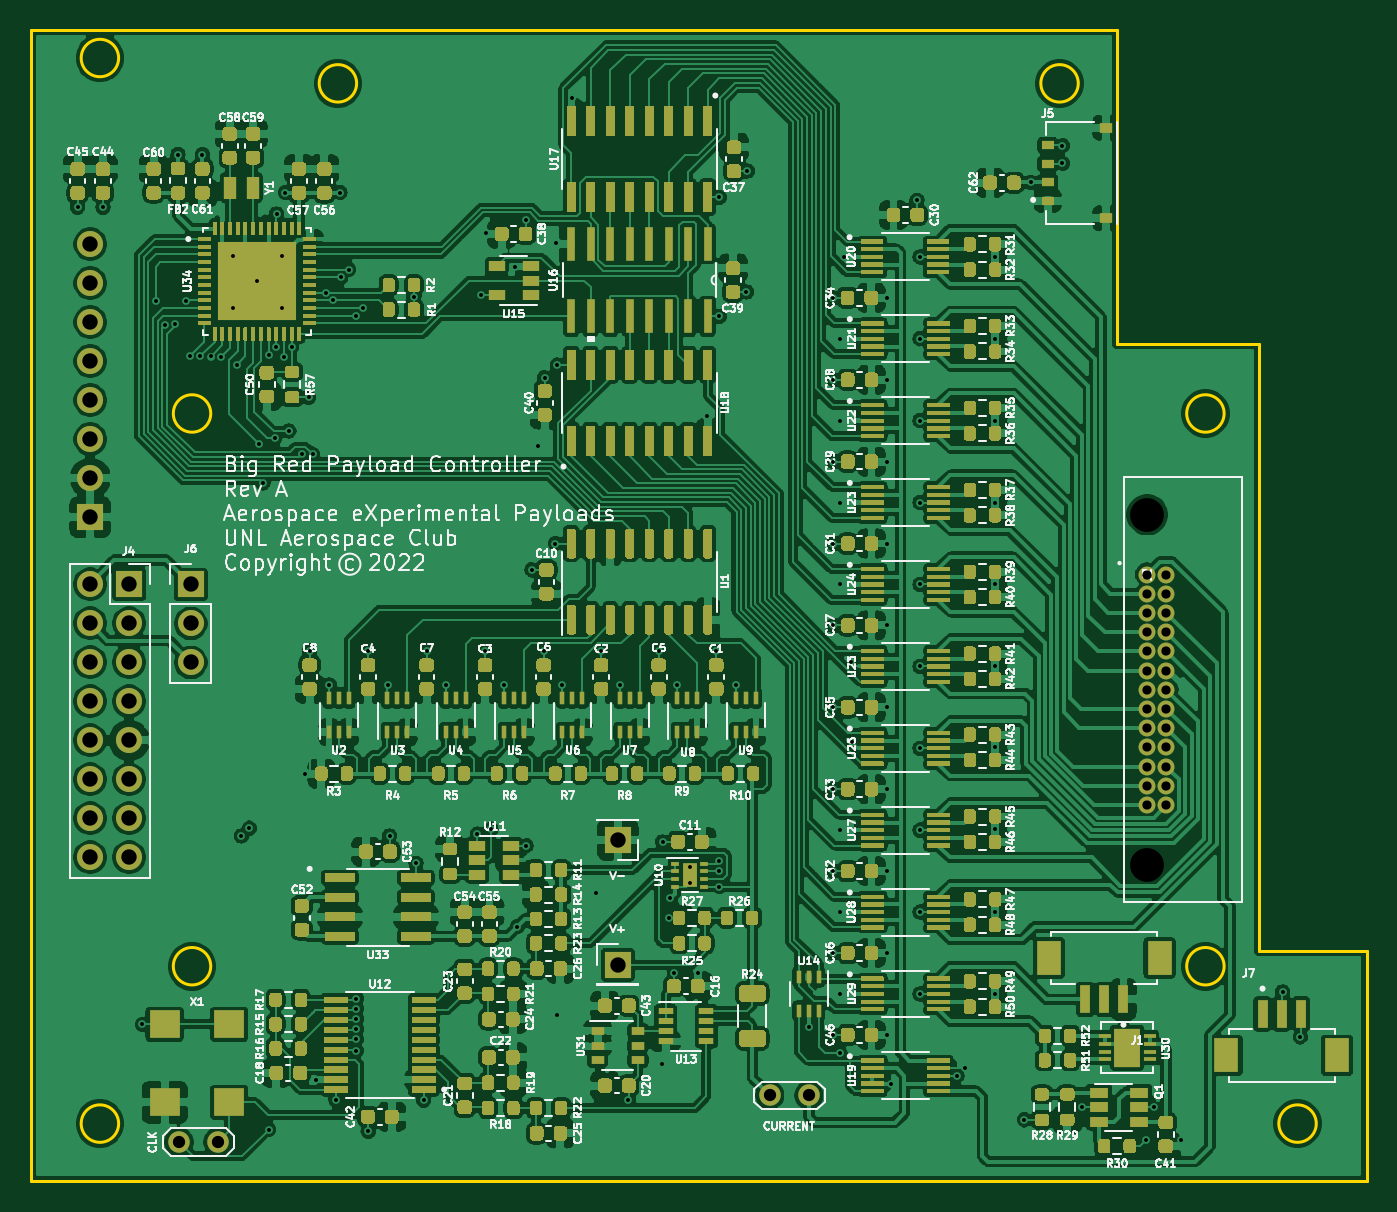
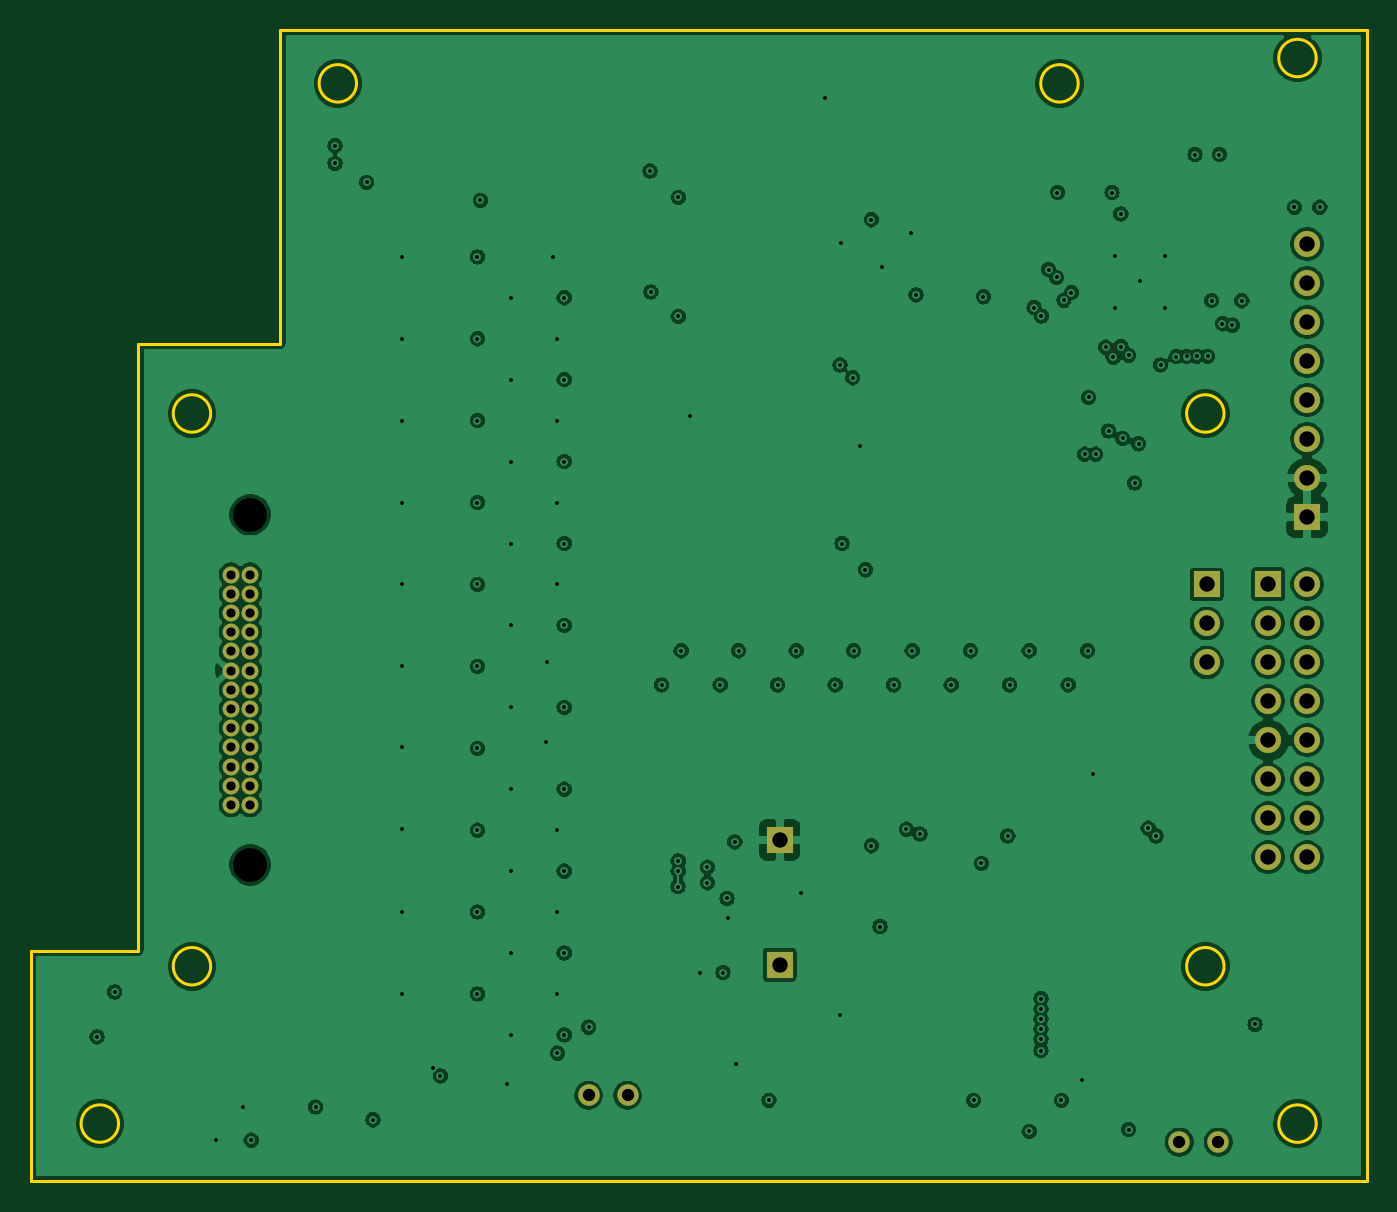
Circuit board: 12 layer files. Board 87.0 x 75.0 mm.
- bottom_copper: flight_computer-B_Cu.gbr (295156 bytes)
- bottom_mask: flight_computer-B_Mask.gbr (2265 bytes)
- paste: flight_computer-B_Paste.gbr (465 bytes)
- outline: flight_computer-Edge_Cuts.gbr (1595 bytes)
- top_copper: flight_computer-F_Cu.gbr (951348 bytes)
- top_mask: flight_computer-F_Mask.gbr (160177 bytes)
- paste: flight_computer-F_Paste.gbr (159694 bytes)
- top_silk: flight_computer-F_SilkS.gbr (186894 bytes)
- inner_copper: flight_computer-In1_Cu.gbr (242123 bytes)
- inner_copper: flight_computer-In2_Cu.gbr (247582 bytes)
- drill: flight_computer-NPTH.drl (316 bytes)
- drill: flight_computer-PTH.drl (3629 bytes)

=== bottom_copper: flight_computer-B_Cu.gbr (295156 bytes, source omitted) ===
=== bottom_mask: flight_computer-B_Mask.gbr ===
%TF.GenerationSoftware,KiCad,Pcbnew,(5.1.10)-1*%
%TF.CreationDate,2022-12-01T06:34:21-06:00*%
%TF.ProjectId,flight_computer,666c6967-6874-45f6-936f-6d7075746572,A*%
%TF.SameCoordinates,Original*%
%TF.FileFunction,Soldermask,Bot*%
%TF.FilePolarity,Negative*%
%FSLAX46Y46*%
G04 Gerber Fmt 4.6, Leading zero omitted, Abs format (unit mm)*
G04 Created by KiCad (PCBNEW (5.1.10)-1) date 2022-12-01 06:34:21*
%MOMM*%
%LPD*%
G01*
G04 APERTURE LIST*
%ADD10C,1.400000*%
%ADD11R,1.700000X1.700000*%
%ADD12O,1.700000X1.700000*%
%ADD13C,1.100000*%
G04 APERTURE END LIST*
D10*
%TO.C,CLK*%
X125222000Y-133350000D03*
X122682000Y-133350000D03*
%TD*%
%TO.C,CURRENT*%
X161163000Y-130302000D03*
X163703000Y-130302000D03*
%TD*%
D11*
%TO.C,V-*%
X151257000Y-113665000D03*
%TD*%
%TO.C,V+*%
X151257000Y-121793000D03*
%TD*%
D12*
%TO.C,J6*%
X123444000Y-102108000D03*
X123444000Y-99568000D03*
D11*
X123444000Y-97028000D03*
%TD*%
D13*
%TO.C,J2*%
X186987500Y-111386000D03*
X186987500Y-110136000D03*
X186987500Y-108886000D03*
X186987500Y-107636000D03*
X186987500Y-106386000D03*
X186987500Y-105136000D03*
X186987500Y-103886000D03*
X186987500Y-102636000D03*
X186987500Y-101386000D03*
X186987500Y-100136000D03*
X186987500Y-98886000D03*
X186987500Y-97636000D03*
X186987500Y-96386000D03*
X185737500Y-111386000D03*
X185737500Y-110136000D03*
X185737500Y-108886000D03*
X185737500Y-107636000D03*
X185737500Y-106386000D03*
X185737500Y-105136000D03*
X185737500Y-103886000D03*
X185737500Y-102636000D03*
X185737500Y-101386000D03*
X185737500Y-100136000D03*
X185737500Y-98886000D03*
X185737500Y-97636000D03*
X185737500Y-96386000D03*
%TD*%
D12*
%TO.C,J4*%
X116890800Y-114795300D03*
X119430800Y-114795300D03*
X116890800Y-112255300D03*
X119430800Y-112255300D03*
X116890800Y-109715300D03*
X119430800Y-109715300D03*
X116890800Y-107175300D03*
X119430800Y-107175300D03*
X116890800Y-104635300D03*
X119430800Y-104635300D03*
X116890800Y-102095300D03*
X119430800Y-102095300D03*
X116890800Y-99555300D03*
X119430800Y-99555300D03*
X116890800Y-97015300D03*
D11*
X119430800Y-97015300D03*
%TD*%
D12*
%TO.C,J3*%
X116903500Y-74866500D03*
X116903500Y-77406500D03*
X116903500Y-79946500D03*
X116903500Y-82486500D03*
X116903500Y-85026500D03*
X116903500Y-87566500D03*
X116903500Y-90106500D03*
D11*
X116903500Y-92646500D03*
%TD*%
M02*

=== paste: flight_computer-B_Paste.gbr ===
%TF.GenerationSoftware,KiCad,Pcbnew,(5.1.10)-1*%
%TF.CreationDate,2022-12-01T06:34:21-06:00*%
%TF.ProjectId,flight_computer,666c6967-6874-45f6-936f-6d7075746572,A*%
%TF.SameCoordinates,Original*%
%TF.FileFunction,Paste,Bot*%
%TF.FilePolarity,Positive*%
%FSLAX46Y46*%
G04 Gerber Fmt 4.6, Leading zero omitted, Abs format (unit mm)*
G04 Created by KiCad (PCBNEW (5.1.10)-1) date 2022-12-01 06:34:21*
%MOMM*%
%LPD*%
G01*
G04 APERTURE LIST*
G04 APERTURE END LIST*
M02*

=== outline: flight_computer-Edge_Cuts.gbr ===
%TF.GenerationSoftware,KiCad,Pcbnew,(5.1.10)-1*%
%TF.CreationDate,2022-12-01T06:34:21-06:00*%
%TF.ProjectId,flight_computer,666c6967-6874-45f6-936f-6d7075746572,A*%
%TF.SameCoordinates,Original*%
%TF.FileFunction,Profile,NP*%
%FSLAX46Y46*%
G04 Gerber Fmt 4.6, Leading zero omitted, Abs format (unit mm)*
G04 Created by KiCad (PCBNEW (5.1.10)-1) date 2022-12-01 06:34:21*
%MOMM*%
%LPD*%
G01*
G04 APERTURE LIST*
%TA.AperFunction,Profile*%
%ADD10C,0.200000*%
%TD*%
G04 APERTURE END LIST*
D10*
X124749200Y-85890001D02*
G75*
G03*
X124749200Y-85890001I-1219200J0D01*
G01*
X200030000Y-120890000D02*
X193030000Y-120890000D01*
X193030000Y-120890000D02*
X193030000Y-81353973D01*
X183787349Y-60890001D02*
X113030000Y-60890001D01*
X183787349Y-60890001D02*
X183787349Y-81353973D01*
X183787349Y-81353973D02*
X193030000Y-81353973D01*
X118749200Y-62740001D02*
G75*
G03*
X118749200Y-62740001I-1219200J0D01*
G01*
X190749200Y-121890000D02*
G75*
G03*
X190749200Y-121890000I-1219200J0D01*
G01*
X190749200Y-85890001D02*
G75*
G03*
X190749200Y-85890001I-1219200J0D01*
G01*
X196750000Y-132139078D02*
G75*
G03*
X196750000Y-132139078I-1220000J0D01*
G01*
X118750000Y-132139078D02*
G75*
G03*
X118750000Y-132139078I-1220000J0D01*
G01*
X134249200Y-64390001D02*
G75*
G03*
X134249200Y-64390001I-1219200J0D01*
G01*
X124749200Y-121890000D02*
G75*
G03*
X124749200Y-121890000I-1219200J0D01*
G01*
X181249199Y-64390001D02*
G75*
G03*
X181249199Y-64390001I-1219199J0D01*
G01*
X113030000Y-60890001D02*
X113030000Y-135890000D01*
X200030000Y-135890000D02*
X200030000Y-120890000D01*
X113030000Y-135890000D02*
X200030000Y-135890000D01*
M02*

=== top_copper: flight_computer-F_Cu.gbr (951348 bytes, source omitted) ===
=== top_mask: flight_computer-F_Mask.gbr (160177 bytes, source omitted) ===
=== paste: flight_computer-F_Paste.gbr (159694 bytes, source omitted) ===
=== top_silk: flight_computer-F_SilkS.gbr (186894 bytes, source omitted) ===
=== inner_copper: flight_computer-In1_Cu.gbr (242123 bytes, source omitted) ===
=== inner_copper: flight_computer-In2_Cu.gbr (247582 bytes, source omitted) ===
=== drill: flight_computer-NPTH.drl ===
M48
; DRILL file {KiCad (5.1.10)-1} date 12/01/22 06:34:23
; FORMAT={-:-/ absolute / inch / decimal}
; #@! TF.CreationDate,2022-12-01T06:34:23-06:00
; #@! TF.GenerationSoftware,Kicad,Pcbnew,(5.1.10)-1
; #@! TF.FileFunction,NonPlated,1,4,NPTH
FMAT,2
INCH
T1C0.0866
%
G90
G05
T1
X7.3125Y-3.6412
X7.3125Y-4.5388
T0
M30

=== drill: flight_computer-PTH.drl ===
M48
; DRILL file {KiCad (5.1.10)-1} date 12/01/22 06:34:23
; FORMAT={-:-/ absolute / inch / decimal}
; #@! TF.CreationDate,2022-12-01T06:34:23-06:00
; #@! TF.GenerationSoftware,Kicad,Pcbnew,(5.1.10)-1
; #@! TF.FileFunction,Plated,1,4,PTH
FMAT,2
INCH
T1C0.0100
T2C0.0236
T3C0.0315
T4C0.0394
%
G90
G05
T1
X4.57Y-2.8525
X4.635Y-2.8525
X4.736Y-4.948
X4.77Y-3.0925
X4.794Y-3.155
X4.8198Y-3.1515
X4.8275Y-2.7175
X4.8475Y-3.0924
X4.8575Y-3.235
X4.885Y-3.235
X4.89Y-2.7175
X4.9114Y-3.2354
X4.9381Y-3.2356
X4.9675Y-2.9775
X4.9675Y-3.11
X4.978Y-3.257
X4.99Y-4.465
X5.01Y-4.445
X5.03Y-3.0425
X5.0344Y-3.4594
X5.045Y-3.56
X5.06Y-3.2325
X5.06Y-5.218
X5.0751Y-3.4456
X5.0799Y-3.21
X5.08Y-2.87
X5.095Y-2.9775
X5.095Y-3.11
X5.0996Y-3.2375
X5.1025Y-2.815
X5.1116Y-3.4266
X5.1186Y-3.2114
X5.1445Y-3.486
X5.1525Y-4.305
X5.1625Y-3.34
X5.165Y-3.99
X5.1725Y-3.486
X5.18Y-5.09
X5.207Y-3.072
X5.215Y-4.0775
X5.226Y-3.091
X5.2325Y-5.1425
X5.2425Y-2.815
X5.245Y-3.0325
X5.265Y-3.0125
X5.284Y-3.1318
X5.285Y-4.882
X5.285Y-4.908
X5.285Y-4.934
X5.285Y-4.96
X5.285Y-4.986
X5.285Y-5.015
X5.3025Y-3.11
X5.315Y-3.99
X5.315Y-5.2225
X5.365Y-4.0775
X5.37Y-4.465
X5.4325Y-3.0825
X5.4375Y-4.535
X5.4575Y-5.1425
X5.465Y-3.99
X5.515Y-4.0775
X5.595Y-4.46
X5.605Y-3.0775
X5.615Y-3.99
X5.6175Y-2.92
X5.63Y-4.4475
X5.6625Y-4.0775
X5.6925Y-3.005
X5.6975Y-4.6975
X5.72Y-2.885
X5.72Y-4.49
X5.735Y-3.7825
X5.75Y-3.464
X5.765Y-3.99
X5.7675Y-3.29
X5.795Y-3.715
X5.7975Y-2.945
X5.8Y-3.2575
X5.8Y-4.925
X5.8125Y-4.0775
X5.8375Y-2.5725
X5.9Y-4.61
X5.9125Y-3.99
X5.96Y-4.0775
X5.9825Y-5.1425
X6.06Y-3.99
X6.0675Y-5.05
X6.07Y-4.48
X6.0875Y-4.675
X6.09Y-4.625
X6.1Y-4.815
X6.1075Y-4.0775
X6.14Y-4.545
X6.14Y-4.585
X6.16Y-4.815
X6.185Y-3.3875
X6.2075Y-3.99
X6.215Y-2.8275
X6.215Y-3.1325
X6.215Y-4.529
X6.215Y-4.555
X6.2155Y-4.5945
X6.2575Y-4.0775
X6.285Y-3.07
X6.2875Y-2.76
X6.445Y-4.955
X6.5075Y-3.085
X6.5075Y-3.295
X6.5075Y-3.505
X6.5075Y-3.715
X6.5075Y-3.925
X6.5075Y-4.135
X6.5075Y-4.345
X6.5075Y-4.555
X6.5075Y-4.765
X6.5075Y-4.975
X6.525Y-3.19
X6.525Y-3.4
X6.525Y-3.61
X6.525Y-3.82
X6.525Y-4.45
X6.525Y-4.66
X6.525Y-4.87
X6.525Y-5.0216
X6.535Y-2.98
X6.5525Y-4.0175
X6.555Y-4.225
X6.645Y-3.085
X6.645Y-3.295
X6.645Y-3.505
X6.645Y-3.715
X6.645Y-3.925
X6.645Y-4.135
X6.645Y-4.345
X6.645Y-4.555
X6.645Y-4.765
X6.645Y-4.975
X6.655Y-5.1
X6.7225Y-2.835
X6.73Y-2.98
X6.73Y-3.19
X6.73Y-3.4
X6.73Y-3.61
X6.73Y-3.82
X6.73Y-4.03
X6.73Y-4.24
X6.73Y-4.45
X6.73Y-4.66
X6.73Y-4.87
X6.825Y-5.08
X6.845Y-5.06
X6.9225Y-2.98
X6.9225Y-3.19
X6.9225Y-3.4
X6.9225Y-3.61
X6.9225Y-3.82
X6.9225Y-4.03
X6.9225Y-4.2375
X6.9225Y-4.4475
X6.9225Y-4.66
X6.9225Y-4.87
X6.9975Y-5.1925
X7.0139Y-2.7886
X7.095Y-2.695
X7.095Y-2.74
X7.145Y-5.16
X7.31Y-5.245
X7.33Y-5.16
X7.4Y-5.245
X7.66Y-4.865
X7.705Y-4.98
T2
X7.3125Y-3.7947
X7.3125Y-3.8439
X7.3125Y-3.8931
X7.3125Y-3.9424
X7.3125Y-3.9916
X7.3125Y-4.0408
X7.3125Y-4.09
X7.3125Y-4.1392
X7.3125Y-4.1884
X7.3125Y-4.2376
X7.3125Y-4.2869
X7.3125Y-4.3361
X7.3125Y-4.3853
X7.3617Y-3.7947
X7.3617Y-3.8439
X7.3617Y-3.8931
X7.3617Y-3.9424
X7.3617Y-3.9916
X7.3617Y-4.0408
X7.3617Y-4.09
X7.3617Y-4.1392
X7.3617Y-4.1884
X7.3617Y-4.2376
X7.3617Y-4.2869
X7.3617Y-4.3361
X7.3617Y-4.3853
T3
X4.83Y-5.25
X4.93Y-5.25
X6.345Y-5.13
X6.445Y-5.13
T4
X4.602Y-3.8195
X4.602Y-3.9195
X4.602Y-4.0195
X4.602Y-4.1195
X4.602Y-4.2195
X4.602Y-4.3195
X4.602Y-4.4195
X4.602Y-4.5195
X4.6025Y-2.9475
X4.6025Y-3.0475
X4.6025Y-3.1475
X4.6025Y-3.2475
X4.6025Y-3.3475
X4.6025Y-3.4475
X4.6025Y-3.5475
X4.6025Y-3.6475
X4.702Y-3.8195
X4.702Y-3.9195
X4.702Y-4.0195
X4.702Y-4.1195
X4.702Y-4.2195
X4.702Y-4.3195
X4.702Y-4.4195
X4.702Y-4.5195
X4.86Y-3.82
X4.86Y-3.92
X4.86Y-4.02
X5.955Y-4.475
X5.955Y-4.795
T0
M30

